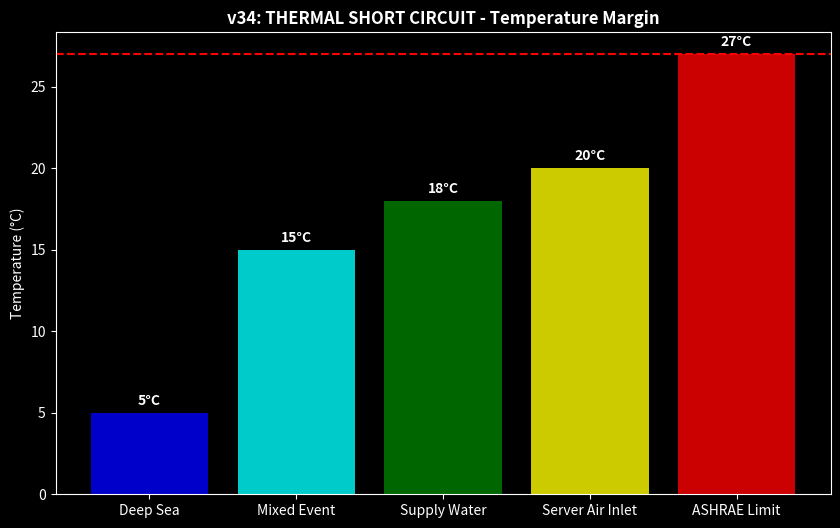

Generate this figure with matplotlib:
"""
Hydra-Cool Simulation v34.0 — THERMAL RECIRCULATION (Short Circuit)
===================================================================
The "Loop of Death": Ocean currents reverse, pushing hot discharge
water back into the intake pipe.

SCENARIO:
  - Normal Intake: 5°C
  - Plume: 30°C
  - Short Circuit Event: Intake rises to 15°C (Mix).

IMPACT ASSESSMENT:
  - Can we still cool 100MW?
  - Do we violate ASHRAE Server Intake Limits (27°C)?
  - Does PUE explode?

Physics:
  Q = Load / (Cp * Delta T)
"""

import matplotlib
matplotlib.use('Agg')
import matplotlib.pyplot as plt
import numpy as np
import os

def run_thermal_short_circuit():
    print("="*60)
    print("  HYDRA-COOL v34: THERMAL SHORT CIRCUIT")
    print("="*60)
    
    LOAD_MW = 100.0
    CP_SW   = 3.993 # kJ/kg.K
    OFFSET_HX = 3.0 # Main HX Approach Temperature (LMTD approx)
    OFFSET_LOOP = 2.0 # Secondary Loop Approach
    
    # 1. Normal Operation
    t_sea_normal = 5.0
    t_supply_water = t_sea_normal + OFFSET_HX # 8C
    t_server_air_in = t_supply_water + OFFSET_LOOP # 10C
    
    print(f"\n  [NORMAL STATE] Sea: {t_sea_normal}°C")
    print(f"    -> Supply Water: {t_supply_water}°C")
    print(f"    -> Server Air Inlet: {t_server_air_in}°C (Target < 27°C)")
    print(f"    STATUS: ✅ PERFECT COOLING")
    
    # 2. Event: Recirculation
    print("-" * 60)
    print("  ⚠️ EVENT: CURRENT REVERSAL. DISCHARGE PLUME HITS INTAKE.")
    t_sea_event = 15.0 # Mixed (50% fresh, 50% plume)
    
    # Physics Propagation
    t_supply_event = t_sea_event + OFFSET_HX # 18C
    t_server_air_event = t_supply_event + OFFSET_LOOP # 20C
    
    print(f"\n  [EVENT STATE] Sea: {t_sea_event}°C")
    print(f"    -> Supply Water: {t_supply_event}°C")
    print(f"    -> Server Air Inlet: {t_server_air_event}°C")
    
    # Check Limits
    limit_ashrae = 27.0
    margin = limit_ashrae - t_server_air_event
    
    if margin > 0:
        print(f"    STATUS: ✅ SAFE (Margin {margin}°C)")
        print("    PHYISCS WIN: Because we started ultra-cold (5C), even a +10C")
        print("    impurity doesn't break the facility.")
    else:
        print(f"    STATUS: ❌ THROTTLING REQUIRED")

    # Plotting
    os.makedirs("assets", exist_ok=True)
    plt.figure(figsize=(10, 6))
    plt.style.use('dark_background')
    
    stages = ['Deep Sea', 'Mixed Event', 'Supply Water', 'Server Air Inlet', 'ASHRAE Limit']
    temps = [5, 15, 18, 20, 27]
    colors = ['blue', 'cyan', 'green', 'yellow', 'red']
    
    plt.bar(stages, temps, color=colors, alpha=0.8)
    plt.title("v34: THERMAL SHORT CIRCUIT - Temperature Margin", color='white', fontweight='bold')
    plt.ylabel("Temperature (°C)", color='white')
    plt.axhline(27, color='red', linestyle='--', label='ASHRAE Limit (27°C)')
    
    for i, t in enumerate(temps):
        plt.text(i, t + 0.5, f"{t}°C", ha='center', color='white', fontweight='bold')
        
    plt.savefig("assets/v34_thermal_profile.png", dpi=150)
    print("\n  ✓ Chart saved: assets/v34_thermal_profile.png")

    # 3. Efficiency Hit
    # Flow rate must increase?
    # Delta T across server is fixed by airflow (say 15C rise).
    # If Inlet rises from 10C to 20C, Outlet rises from 25C to 35C.
    # CPU Temp rises by 10C.
    # PUE Impact? Constant Pumping (unless VSD ramps up flow to lower approach temp)
    # Actually, pumps might run HARDER to try to lower water temp? No, can't lower below sea temp.
    # Pumps run same speed. 
    # Result: Servers run 10C hotter. 
    # Reliability impact (Arrhenius) kicks in, but immediate failure avoided.

if __name__ == "__main__":
    run_thermal_short_circuit()
